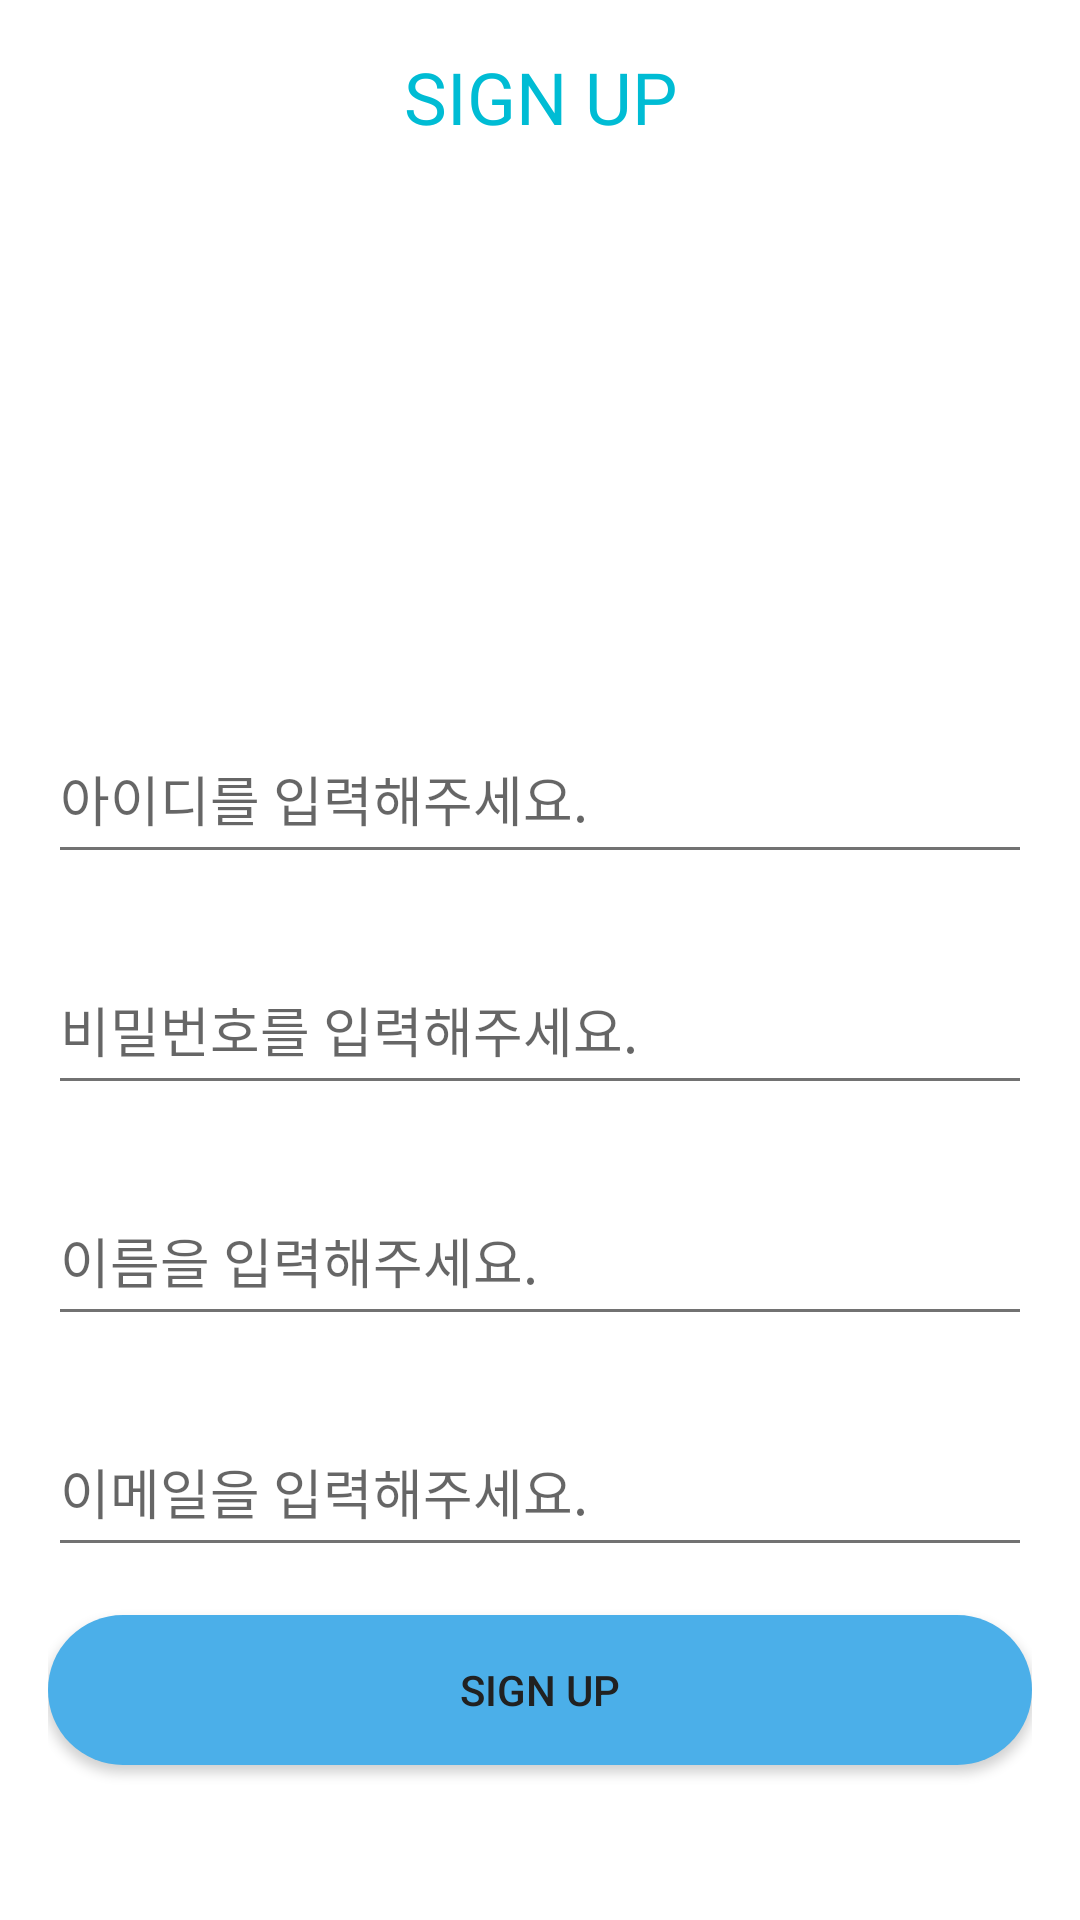

Produce the Android XML layout that renders to this screen, including the resource entries it uses.
<!-- AndroidManifest.xml: application theme AppTheme -->
<!-- res/layout/activity_signup.xml -->
<?xml version="1.0" encoding="utf-8"?>
<LinearLayout xmlns:android="http://schemas.android.com/apk/res/android"
    xmlns:tools="http://schemas.android.com/tools"
    android:layout_width="match_parent"
    android:layout_height="match_parent"
    android:orientation="vertical"
    android:paddingLeft="16dp"
    android:paddingRight="16dp"
    android:paddingTop="16dp">

    <TextView
        android:layout_width="match_parent"
        android:layout_height="wrap_content"
        android:text="SIGN UP"
        android:textColor="@color/accent"
        android:layout_marginBottom="16dp"
        android:textSize="24sp"
        android:gravity="center" />

    <ImageView
        android:layout_width="match_parent"
        android:layout_height="150dp"
        android:layout_gravity="center"
        android:layout_marginBottom="16dp"
        android:background="@null"
        android:src="@drawable/login_page_icon" />

    <com.google.android.material.textfield.TextInputLayout
        android:layout_width="match_parent"
        android:layout_height="wrap_content"
        android:layout_marginBottom="16dp">

        <com.google.android.material.textfield.TextInputEditText
            android:id="@+id/singup_id"
            android:layout_width="match_parent"
            android:hint="아이디를 입력해주세요."
            android:layout_height="50dp" />
    </com.google.android.material.textfield.TextInputLayout>

    <com.google.android.material.textfield.TextInputLayout
        android:layout_width="match_parent"
        android:layout_height="wrap_content"
        android:layout_marginBottom="16dp">
        <com.google.android.material.textfield.TextInputEditText
            android:id="@+id/signup_password"
            android:layout_width="match_parent"
            android:hint="비밀번호를 입력해주세요."
            android:layout_height="50dp" />
    </com.google.android.material.textfield.TextInputLayout>
    <com.google.android.material.textfield.TextInputLayout
        android:layout_width="match_parent"
        android:layout_height="wrap_content"
        android:layout_marginBottom="16dp">
        <com.google.android.material.textfield.TextInputEditText
            android:id="@+id/signup_name"
            android:layout_width="match_parent"
            android:hint="이름을 입력해주세요."
            android:layout_height="50dp" />
    </com.google.android.material.textfield.TextInputLayout>

    <com.google.android.material.textfield.TextInputLayout
        android:layout_width="match_parent"
        android:layout_height="wrap_content"
        android:layout_marginBottom="16dp">
        <com.google.android.material.textfield.TextInputEditText
            android:id="@+id/signup_email"
            android:layout_width="match_parent"
            android:hint="이메일을 입력해주세요."
            android:layout_height="50dp" />
    </com.google.android.material.textfield.TextInputLayout>


    <Button
        android:id="@+id/signup"
        android:layout_width="match_parent"
        android:layout_height="50dp"
        android:layout_marginBottom="16dp"
        android:background="@drawable/bin_blue_login"
        android:text="SIGN UP" />


</LinearLayout>
<!-- resources referenced by this layout -->
<resources>
  <color name="accent">#00BCD4</color>
  <!-- drawable bin_blue_login (drawable) -->
  <?xml version="1.0" encoding="utf-8"?>
  <selector xmlns:android="http://schemas.android.com/apk/res/android">
  
      <item android:state_pressed="true">
          <shape android:shape="rectangle">
              <solid android:color="#3D8FBE"/>
              <corners android:radius="100dp"/>
          </shape>
      </item>
      <item android:shape="rectangle">
          <shape android:shape="rectangle">
              <corners android:radius="100dp"/>
              <solid android:color="#4BAFE9"/>
          </shape>
      </item>
  
  
  </selector>
  <style name="AppTheme" parent="Theme.AppCompat.Light.DarkActionBar">
          <item name="android:windowBackground">@android:color/white</item>
          <item name="colorPrimary">@color/primary</item>
          <item name="colorPrimaryDark">@color/primary_dark</item>
          <item name="colorAccent">@color/accent</item>
          <item name="android:textColorPrimary">@color/primary_text</item>
          <item name="android:textColorSecondary">@color/secondary_text</item>
      </style>
  <color name="primary">#E91E63</color>
  <color name="primary_dark">#C2185B</color>
  <color name="primary_text">#212121</color>
  <color name="secondary_text">#727272</color>
</resources>
